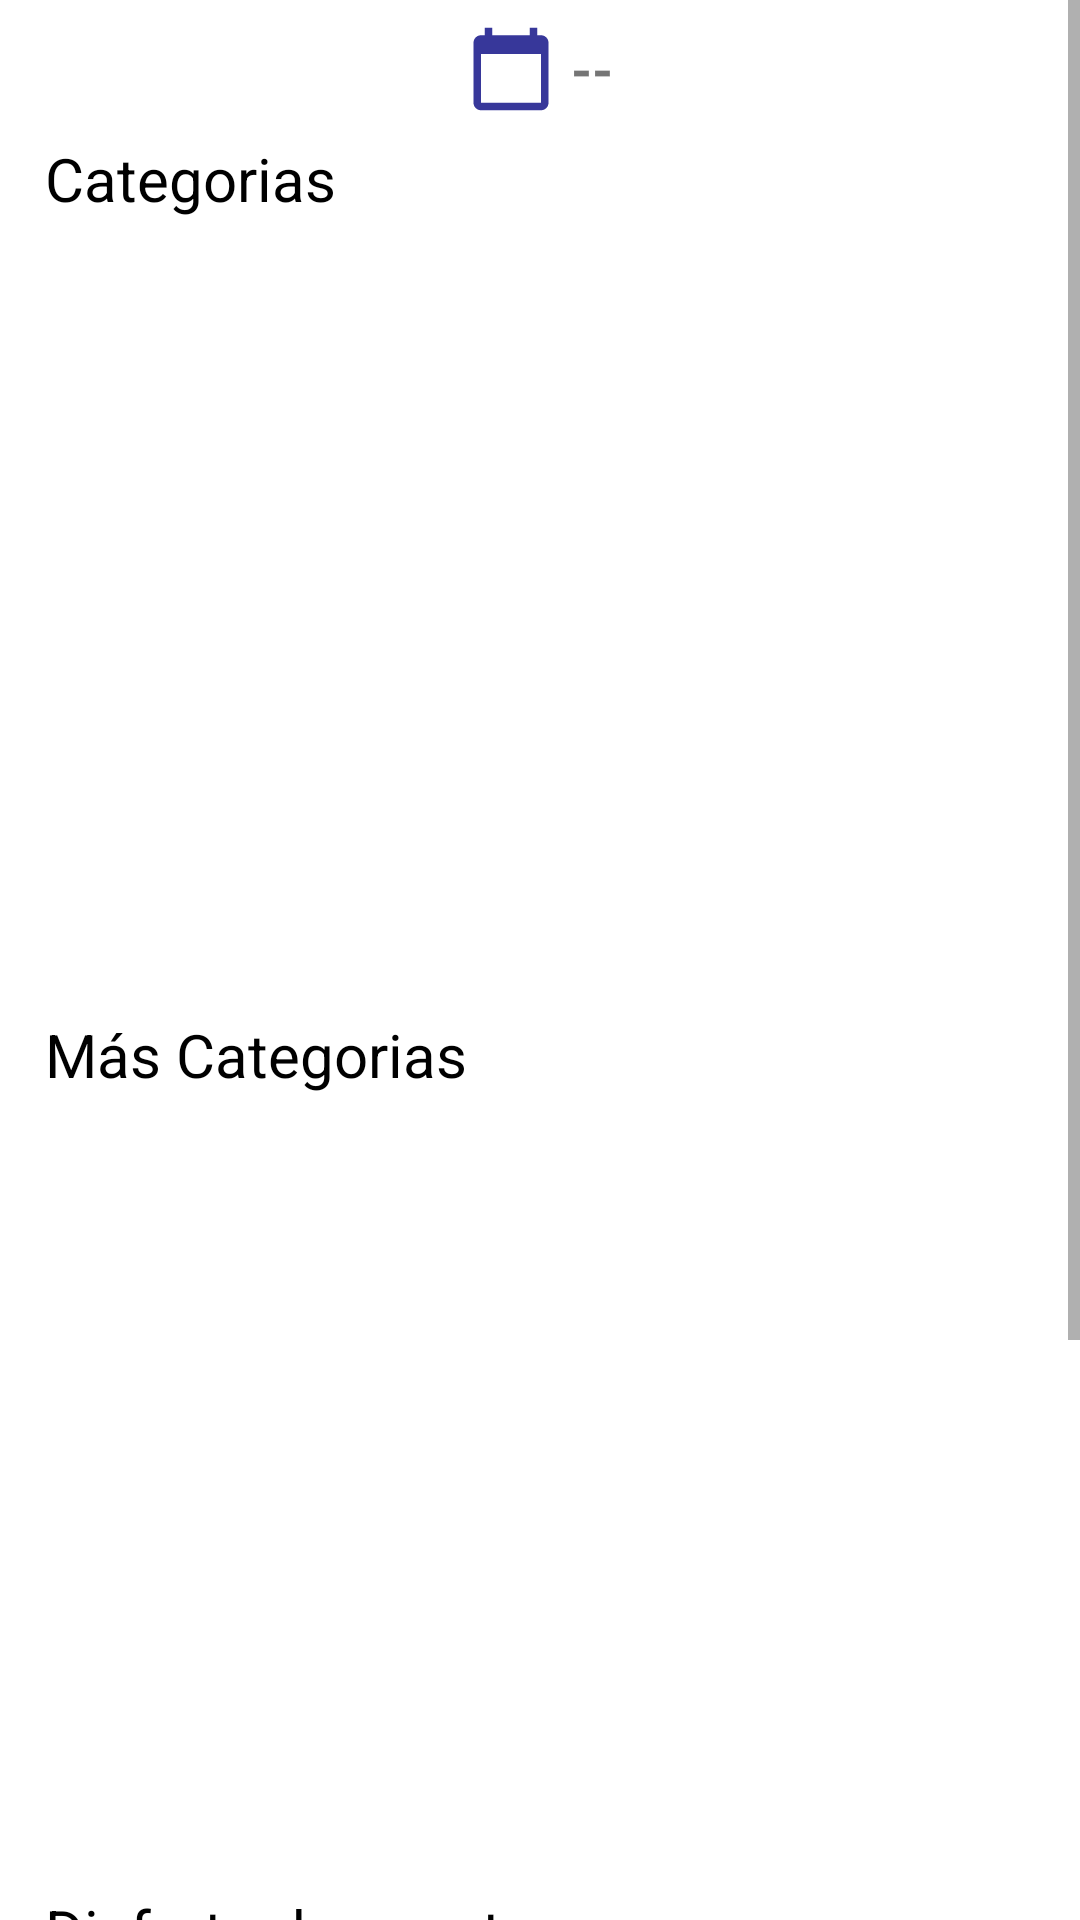

Android layout source for this screen:
<!-- AndroidManifest.xml: application theme AppTheme -->
<!-- res/layout/fragment_inicio_cliente.xml -->
<?xml version="1.0" encoding="utf-8"?>
<ScrollView xmlns:android="http://schemas.android.com/apk/res/android"
    xmlns:tools="http://schemas.android.com/tools"
    android:layout_width="match_parent"
    android:layout_height="match_parent"
    android:background="#fff"
    tools:context=".FragmentosCliente.InicioCliente">

    <RelativeLayout
        android:layout_width="match_parent"
        android:layout_height="wrap_content">

        <androidx.appcompat.widget.LinearLayoutCompat
            android:layout_width="match_parent"
            android:layout_height="match_parent"
            android:orientation="vertical">

            <androidx.appcompat.widget.LinearLayoutCompat
                android:layout_width="match_parent"
                android:layout_height="wrap_content"
                android:orientation="horizontal"
                android:layout_marginTop="8dp"
                android:gravity="center">

                <androidx.appcompat.widget.AppCompatImageView
                    android:layout_width="30dp"
                    android:layout_height="30dp"
                    android:src="@drawable/calendar_ico"/>

                <TextView
                    android:id="@+id/fecha"
                    android:text="@string/fecha"
                    android:layout_marginStart="5dp"
                    android:textSize="18sp"
                    android:textStyle="bold"
                    android:layout_width="wrap_content"
                    android:layout_height="wrap_content"/>


            </androidx.appcompat.widget.LinearLayoutCompat>

            
            <TextView
                android:text="@string/CategoriasTXT"
                android:layout_width="match_parent"
                android:layout_height="wrap_content"
                android:padding="5dp"
                android:layout_marginStart="10dp"
                android:layout_marginTop="3dp"
                android:textSize="20sp"
                android:textColor="#000"/>

            <androidx.recyclerview.widget.RecyclerView
                android:id="@+id/recyclerViewCategoriasD"
                android:layout_width="match_parent"
                android:layout_marginTop="5dp"
                android:layout_height="250dp"/>

            <TextView
                android:text="@string/MasCategoriasTXT"
                android:layout_width="match_parent"
                android:layout_height="wrap_content"
                android:padding="5dp"
                android:layout_marginStart="10dp"
                android:textSize="20sp"
                android:textColor="#000"/>

            
            <androidx.recyclerview.widget.RecyclerView
                android:id="@+id/recyclerViewCategoriasF"
                android:layout_width="match_parent"
                android:layout_marginTop="5dp"
                android:layout_height="250dp"/>

            
            <TextView
                android:text="@string/InfoTXT"
                android:layout_width="match_parent"
                android:layout_height="wrap_content"
                android:padding="5dp"
                android:layout_marginStart="10dp"
                android:textSize="20sp"
                android:textColor="#000"/>

            
            <androidx.recyclerview.widget.RecyclerView
                android:id="@+id/recyclerViewInfo"
                android:layout_width="match_parent"
                android:layout_height="250dp"
                android:layout_marginTop="5dp"/>


        </androidx.appcompat.widget.LinearLayoutCompat>
    </RelativeLayout>

</ScrollView>
<!-- resources referenced by this layout -->
<resources>
  <!-- drawable calendar_ico (drawable-anydpi) -->
  <vector xmlns:android="http://schemas.android.com/apk/res/android"
      android:width="24dp"
      android:height="24dp"
      android:viewportWidth="24"
      android:viewportHeight="24"
      android:tint="#040481"
      android:alpha="0.8">
    <path
        android:fillColor="@android:color/white"
        android:pathData="M20,3h-1L19,1h-2v2L7,3L7,1L5,1v2L4,3c-1.1,0 -2,0.9 -2,2v16c0,1.1 0.9,2 2,2h16c1.1,0 2,-0.9 2,-2L22,5c0,-1.1 -0.9,-2 -2,-2zM20,21L4,21L4,8h16v13z"/>
  </vector>
  <string name="CategoriasTXT">Categorias</string>
  <string name="InfoTXT">Disfruta de nuestra app</string>
  <string name="MasCategoriasTXT">Más Categorias</string>
  <string name="fecha"> -- </string>
  <style name="AppTheme" parent="Theme.AppCompat.Light.DarkActionBar">
          
          <item name="colorPrimary">@color/color1</item>
          <item name="colorPrimaryDark">@color/color2</item>
          <item name="colorAccent">@color/color3</item>
      </style>
</resources>
